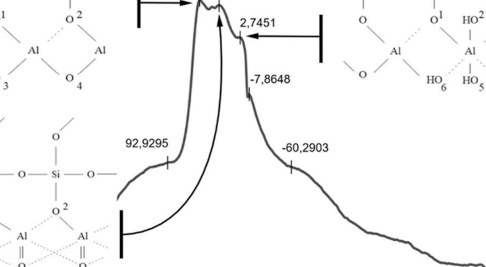

The data file committed next to this chart (first rows):
x, y, pixel_x, pixel_y, gap_before
149.4, 0.27, 504, 443, 0
135.8, 0.315, 515, 431, 0
117.3, 0.36, 530, 419, 0
98.8, 0.39, 545, 411, 0
92.6, 0.393, 550, 410, 0
82.7, 0.438, 558, 398, 0
72.8, 0.543, 566, 370, 0
64.2, 0.73, 573, 320, 0
56.8, 0.936, 579, 265, 0
53.1, 0.993, 582, 250, 0
49.4, 0.959, 585, 259, 0
43.2, 0.918, 590, 270, 0
37.0, 0.948, 595, 262, 0
30.9, 0.981, 600, 253, 0
27.2, 0.963, 603, 258, 0
23.5, 0.891, 606, 277, 0
18.5, 0.798, 610, 302, 0
12.3, 0.768, 615, 310, 0
6.2, 0.861, 620, 285, 0
2.5, 0.865, 623, 284, 0
-2.5, 0.79, 627, 304, 0
-7.4, 0.625, 631, 348, 0
-13.6, 0.577, 636, 361, 0
-21.0, 0.524, 642, 375, 0
-30.9, 0.479, 650, 387, 0
-43.2, 0.446, 660, 396, 0
-60.5, 0.375, 674, 415, 0
-80.2, 0.337, 690, 425, 0
-104.9, 0.258, 710, 446, 0
-129.6, 0.18, 730, 467, 0
-154.3, 0.131, 750, 480, 0
-185.2, 0.097, 775, 489, 0
-216.0, 0.071, 800, 496, 0
-246.9, 0.049, 825, 502, 0
-277.8, 0.011, 850, 512, 0
-300.0, 0.0, 868, 515, 0
